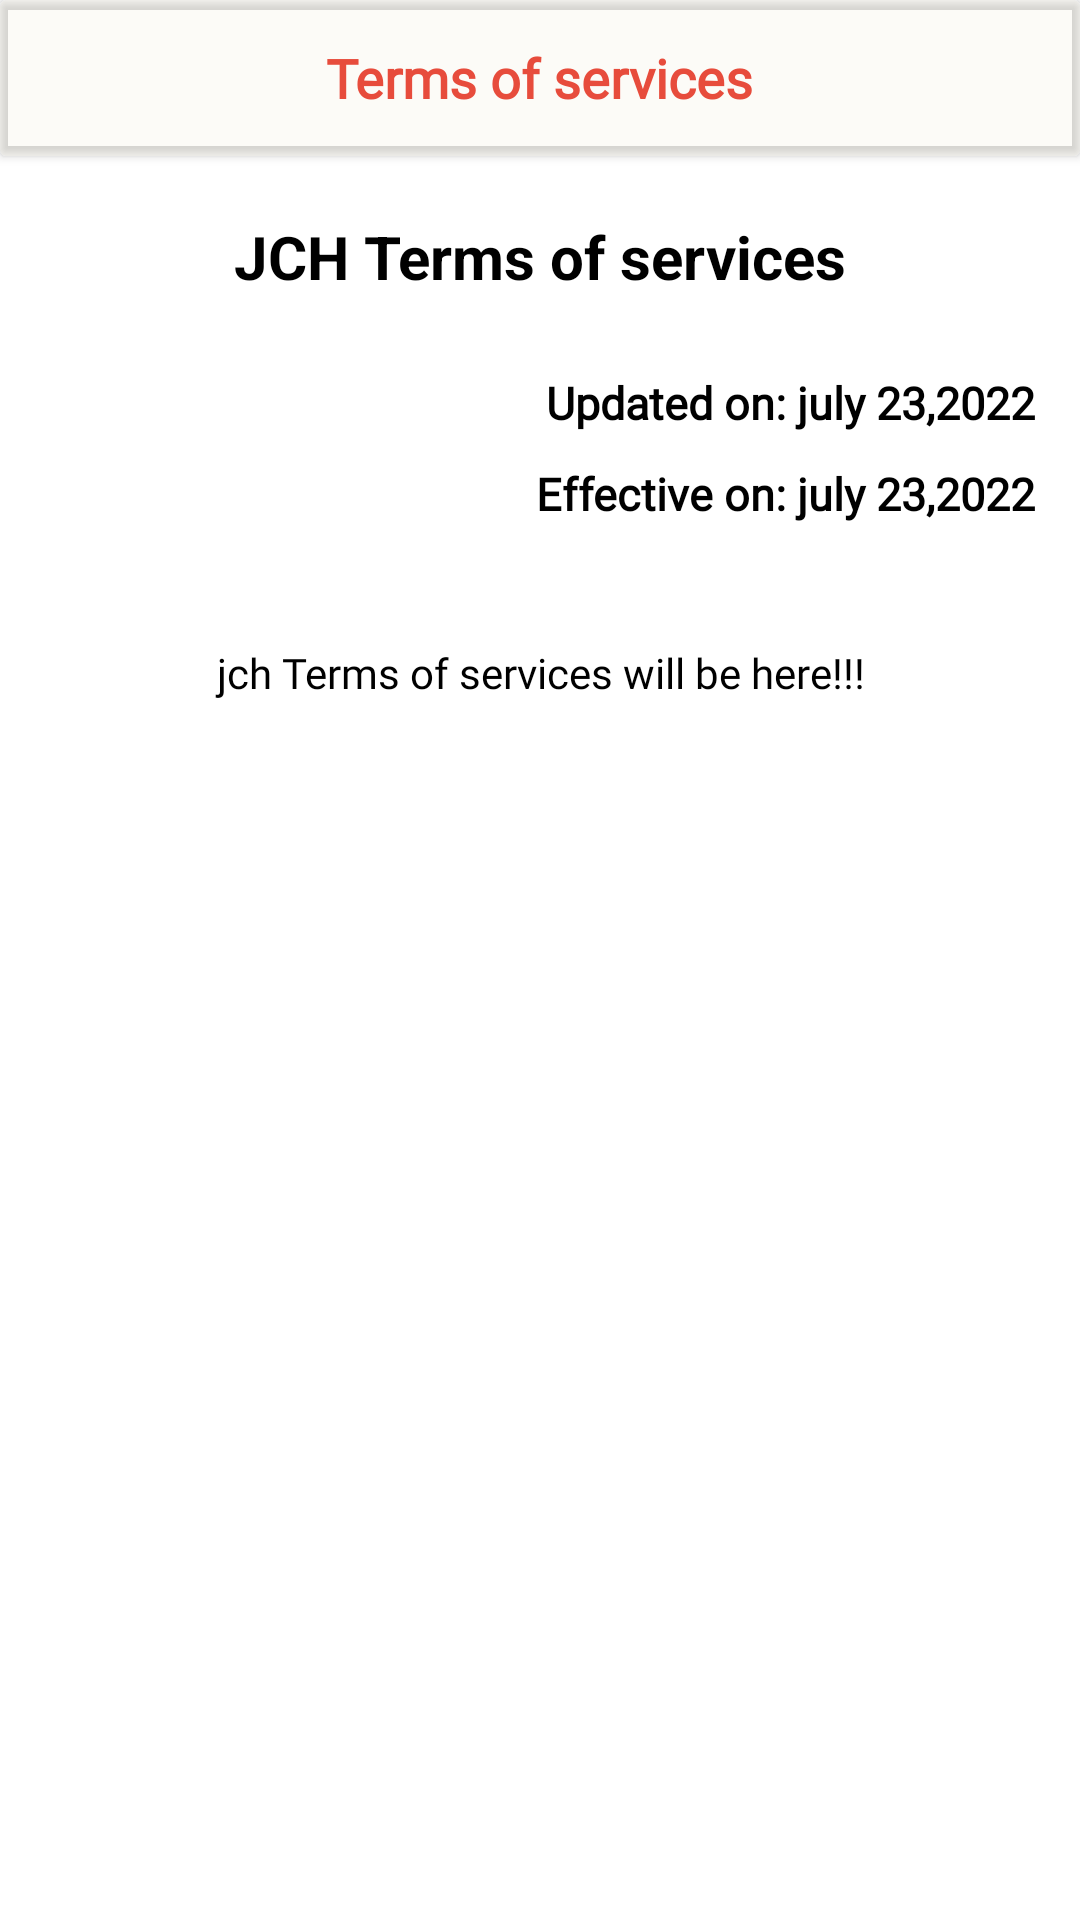

Here is an Android app screen rendered from its layout file. Give the layout XML and the strings, colors and styles it references.
<!-- AndroidManifest.xml: application theme Theme.MyApplication2 -->
<!-- res/layout/activity_terms_of_services.xml -->
<?xml version="1.0" encoding="utf-8"?>
<LinearLayout xmlns:android="http://schemas.android.com/apk/res/android"
    xmlns:app="http://schemas.android.com/apk/res-auto"
    xmlns:tools="http://schemas.android.com/tools"
    android:layout_width="match_parent"
    android:layout_height="match_parent"
    android:orientation="vertical"
    tools:context=".Terms_of_services">

    <androidx.cardview.widget.CardView
        android:backgroundTint="#34F0EAD6"
        android:layout_width="match_parent"
        android:layout_height="wrap_content"
        android:id="@+id/layout_1">

        <RelativeLayout
            android:layout_width="match_parent"
            android:layout_height="wrap_content"
            android:padding="15dp">

            <RelativeLayout
                android:layout_width="wrap_content"
                android:layout_height="wrap_content"
                android:layout_centerInParent="true"
                android:layout_marginStart="40dp">

                <TextView
                    android:id="@+id/welcome"
                    android:layout_width="wrap_content"
                    android:layout_height="wrap_content"
                    android:layout_centerInParent="true"
                    android:layout_marginTop="-5dp"
                    android:fontFamily="@font/roboto_condensed_light"
                    android:text="Terms of services"
                    android:textColor="@color/main"
                    android:textSize="18sp"
                    android:textStyle="bold" />


            </RelativeLayout>


            <ImageView
                android:id="@+id/notification"
                android:layout_width="22dp"
                android:onClick="backbtn"
                android:layout_height="22dp"
                android:layout_alignParentStart="true"
                android:layout_centerVertical="true"
                android:background="@drawable/ic_baseline_arrow_back_ios_new_24"
                android:backgroundTint="@color/black" />


        </RelativeLayout>

    </androidx.cardview.widget.CardView>



    <TextView
        android:id="@+id/title"
        android:layout_width="wrap_content"
        android:layout_height="wrap_content"
        android:layout_centerInParent="true"
        android:text="JCH Terms of services"
        android:layout_marginTop="20dp"
        android:textStyle="bold"
        android:layout_gravity="center"
        android:textColor="@color/black"
        android:textSize="20sp" />

    <TextView
        android:id="@+id/updated_date"
        android:layout_width="wrap_content"
        android:layout_height="wrap_content"
        android:layout_marginEnd="15dp"
        android:layout_marginTop="25dp"
        android:layout_gravity="end"
       android:fontFamily="@font/roboto_condensed_light"
        android:textStyle="bold"
        android:text="Updated on: july 23,2022"
        android:textColor="@color/black"
        android:textSize="15sp" />

    <TextView
        android:layout_width="wrap_content"
        android:layout_height="wrap_content"
        android:layout_gravity="end"
        android:layout_marginEnd="15dp"
        android:layout_marginTop="10dp"
        android:textStyle="bold"
        android:fontFamily="@font/roboto_condensed_light"
        android:text="Effective on: july 23,2022"
        android:textColor="@color/black"
        android:textSize="15sp" />

    <LinearLayout
        android:layout_width="match_parent"
        android:layout_height="wrap_content"
        android:layout_marginStart="20sp"
        android:layout_marginTop="40sp"
        android:layout_gravity="center"
        android:layout_marginEnd="20sp">

        <TextView
            android:layout_width="match_parent"
            android:layout_height="wrap_content"
            android:gravity="center"
            android:textColor="@color/black"
            android:fontFamily="@font/roboto_condensed_light"
            android:text="jch Terms of services will be here!!!"/>

    </LinearLayout>



</LinearLayout>
<!-- resources referenced by this layout -->
<resources>
  <color name="black">#FF000000</color>
  <color name="main">#e74c3c</color>
  <style name="Theme.MyApplication2" parent="Theme.MaterialComponents.Light.NoActionBar">
          
          <item name="colorPrimary">@color/main</item>
          <item name="colorPrimaryVariant">@color/main</item>
          <item name="colorOnPrimary">@color/white</item>
          
          <item name="colorSecondary">@color/teal_200</item>
          <item name="colorSecondaryVariant">@color/teal_700</item>
          <item name="colorOnSecondary">@color/black</item>
          
          <item name="android:statusBarColor" tools:targetApi="l">?attr/colorPrimaryVariant</item>
          
      </style>
  <color name="white">#FFFFFFFF</color>
  <color name="teal_200">#FF03DAC5</color>
  <color name="teal_700">#FF018786</color>
</resources>
